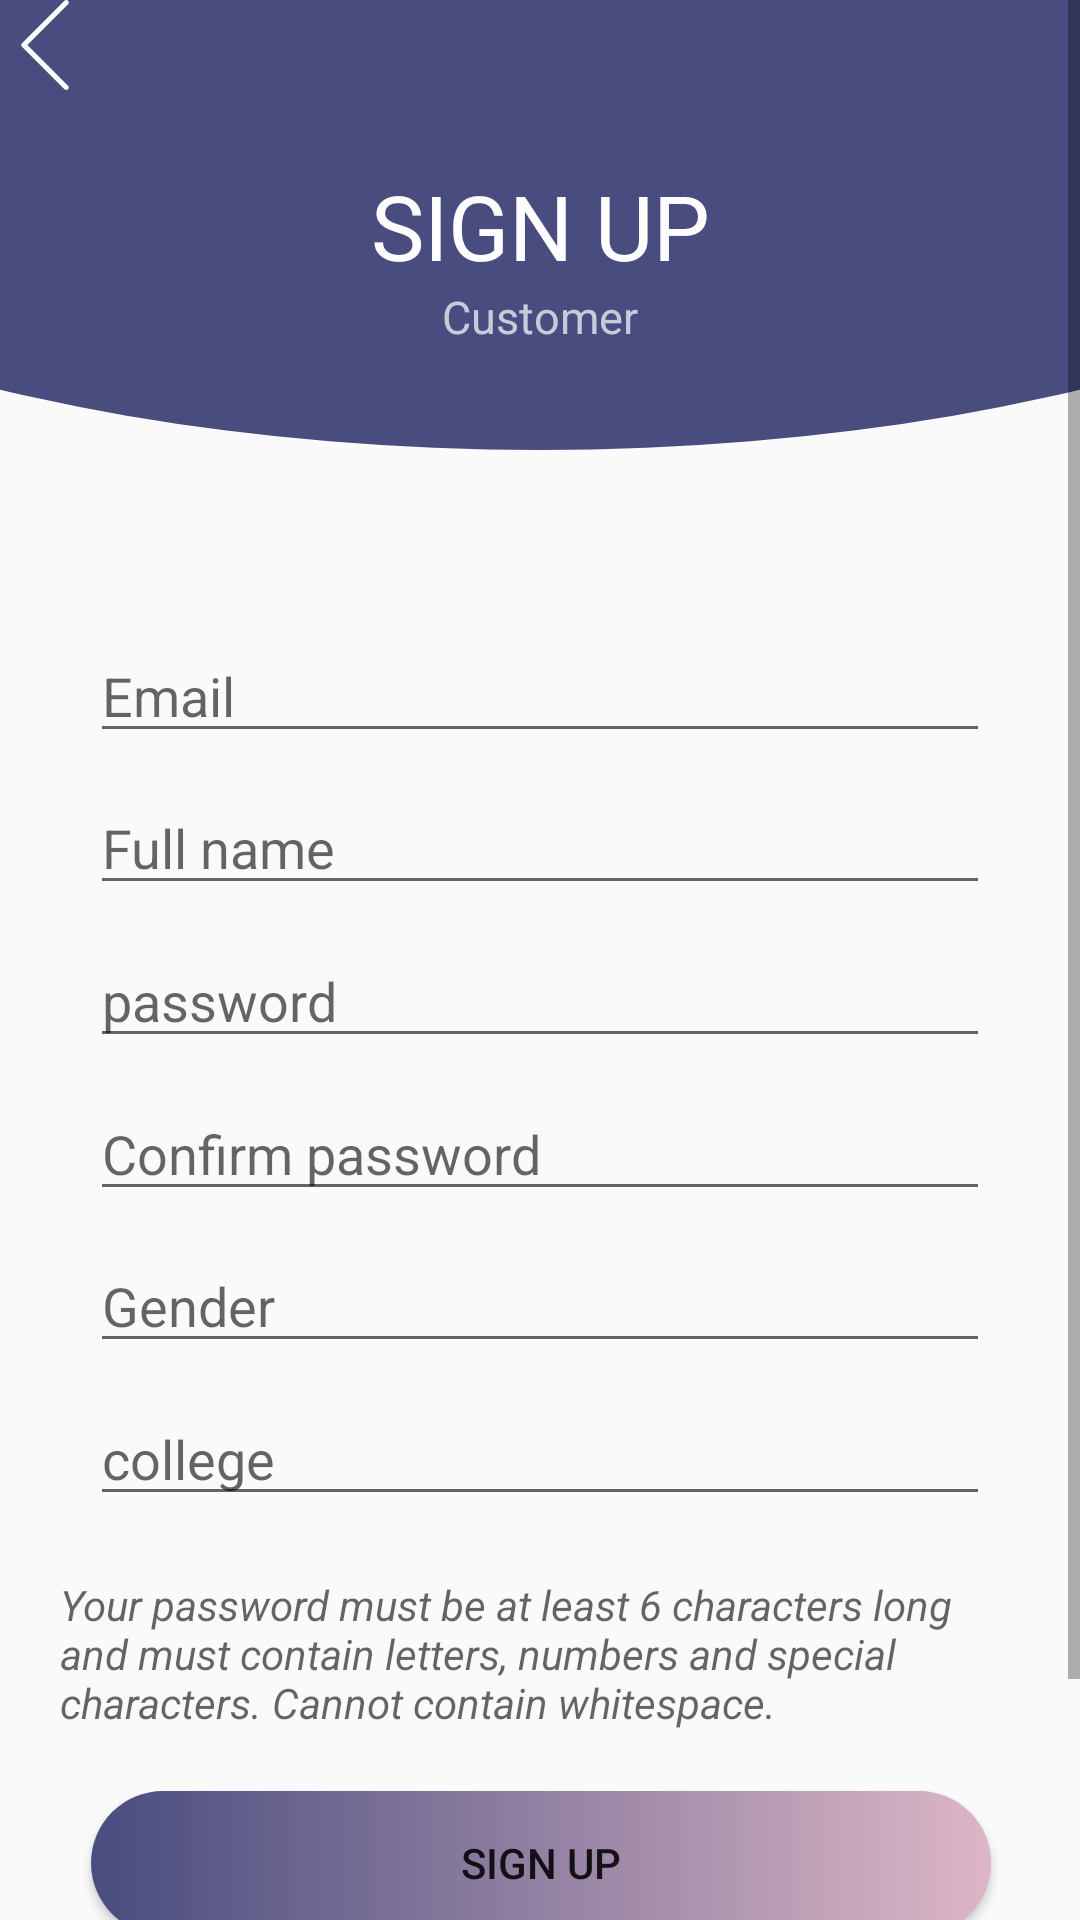

Android layout source for this screen:
<!-- AndroidManifest.xml: application theme AppTheme -->
<!-- res/layout/activity_signup.xml -->
<?xml version="1.0" encoding="utf-8"?>
<ScrollView
    xmlns:android="http://schemas.android.com/apk/res/android"
    xmlns:app="http://schemas.android.com/apk/res-auto"
    android:layout_width="fill_parent"
    android:layout_height="fill_parent">
    <LinearLayout
        android:orientation="vertical"
        android:layout_width="match_parent"
        android:layout_height="wrap_content">
        <androidx.constraintlayout.widget.ConstraintLayout
            android:layout_width="match_parent"
            android:layout_height="150dp"
            android:background="@drawable/layout_curve_login_signup">
            <TextView
                android:id="@+id/back2"
                android:layout_width="wrap_content"
                android:layout_height="wrap_content"
                app:layout_constraintStart_toStartOf="parent"
                app:layout_constraintTop_toTopOf="parent"
                android:drawableLeft="@drawable/ic_back"
                android:background="#484c7f"/>
            <TextView
                android:layout_width="wrap_content"
                android:layout_height="wrap_content"
                android:text="@string/sign"
                android:textAllCaps="true"
                android:textColor="#fefefe"
                app:layout_constraintTop_toTopOf="parent"
                app:layout_constraintBottom_toBottomOf="parent"
                app:layout_constraintStart_toStartOf="parent"
                app:layout_constraintEnd_toEndOf="parent"
                android:textSize="30sp"
                android:id="@+id/login_textView" />
            <TextView
                android:layout_width="wrap_content"
                android:layout_height="wrap_content"
                app:layout_constraintStart_toStartOf="parent"
                app:layout_constraintEnd_toEndOf="parent"
                app:layout_constraintTop_toBottomOf="@id/login_textView"
                android:textColor="#B5FEFEFE"
                android:textSize="15sp"
                android:text="Customer" />
        </androidx.constraintlayout.widget.ConstraintLayout>

        <androidx.constraintlayout.widget.ConstraintLayout
            android:layout_width="match_parent"
            android:layout_height="582dp">

            <EditText
                android:id="@+id/email_login"
                android:layout_width="300dp"
                android:layout_height="wrap_content"
                android:hint="@string/email"
                app:layout_constraintBottom_toTopOf="@id/name_editText"
                app:layout_constraintEnd_toEndOf="parent"
                app:layout_constraintStart_toStartOf="parent"
                app:layout_constraintTop_toTopOf="parent"
                android:layout_marginTop="50dp"/>

            <EditText
                android:id="@+id/name_editText"
                android:layout_width="300dp"
                android:layout_height="wrap_content"
                android:hint="@string/name"
                app:layout_constraintBottom_toTopOf="@id/password_login"
                app:layout_constraintEnd_toEndOf="parent"
                app:layout_constraintStart_toStartOf="parent"
                app:layout_constraintTop_toBottomOf="@id/email_login" />

            <EditText
                android:id="@+id/password_login"
                android:layout_width="300dp"
                android:layout_height="wrap_content"
                android:hint="@string/password"
                app:layout_constraintBottom_toTopOf="@id/password_confirm"
                app:layout_constraintEnd_toEndOf="parent"
                app:layout_constraintStart_toStartOf="parent"
                app:layout_constraintTop_toBottomOf="@id/name_editText" />

            <EditText
                android:id="@+id/password_confirm"
                android:layout_width="300dp"
                android:layout_height="wrap_content"
                android:hint="@string/confirm_password"
                app:layout_constraintBottom_toTopOf="@id/gender"
                app:layout_constraintEnd_toEndOf="parent"
                app:layout_constraintStart_toStartOf="parent"
                app:layout_constraintTop_toBottomOf="@id/password_login" />

            <EditText
                android:id="@+id/gender"
                android:layout_width="300dp"
                android:layout_height="wrap_content"
                android:hint="@string/gender"
                app:layout_constraintBottom_toTopOf="@id/gender_layout"
                app:layout_constraintEnd_toEndOf="parent"
                app:layout_constraintStart_toStartOf="parent"
                app:layout_constraintTop_toBottomOf="@id/password_confirm">

            </EditText>

            <RadioGroup
                android:id="@+id/gender_layout"
                android:layout_width="wrap_content"
                android:layout_height="wrap_content"
                android:visibility="gone"
                app:layout_constraintBottom_toTopOf="@id/college"
                app:layout_constraintEnd_toEndOf="parent"
                app:layout_constraintStart_toStartOf="parent"
                app:layout_constraintTop_toBottomOf="@id/gender">

                <RadioButton
                    android:id="@+id/btn1"
                    android:layout_width="wrap_content"
                    android:layout_height="wrap_content"
                    android:text="@string/male" />

                <RadioButton
                    android:id="@+id/btn2"
                    android:layout_width="wrap_content"
                    android:layout_height="wrap_content"
                    android:text="@string/female" />
            </RadioGroup>
            <EditText
                android:id="@+id/college"
                android:layout_width="300dp"
                android:layout_height="wrap_content"
                android:hint="@string/college"
                app:layout_constraintEnd_toEndOf="parent"
                app:layout_constraintStart_toStartOf="parent"
                app:layout_constraintTop_toBottomOf="@id/gender_layout" />

            <TextView
                android:id="@+id/hint_text_view"
                android:padding="20dp"
                android:textStyle="italic"
                android:layout_width="match_parent"
                android:layout_height="wrap_content"
                android:hint="Your password must be at least 6 characters long and must contain letters, numbers and special characters. Cannot contain whitespace."
                app:layout_constraintEnd_toEndOf="parent"
                app:layout_constraintStart_toStartOf="parent"
                app:layout_constraintTop_toBottomOf="@+id/college"
                app:layout_constraintBottom_toTopOf="@id/sign_button"/>

            <Button
                android:id="@+id/sign_button"
                android:layout_width="300dp"
                android:layout_height="wrap_content"
                android:background="@drawable/login_button_bg"
                android:text="@string/sign"
                app:layout_constraintBottom_toTopOf="@id/or_textView"
                app:layout_constraintEnd_toEndOf="parent"
                app:layout_constraintHorizontal_bias="0.504"
                app:layout_constraintStart_toStartOf="parent"
                app:layout_constraintTop_toBottomOf="@id/hint_text_view"
                />

            <TextView
                android:id="@+id/or_textView"
                android:layout_width="wrap_content"
                android:layout_height="wrap_content"
                android:paddingTop="10dp"
                android:paddingBottom="10dp"
                android:text="Already have account?"
                app:layout_constraintBottom_toBottomOf="parent"
                app:layout_constraintEnd_toEndOf="parent"
                app:layout_constraintStart_toStartOf="parent"
                app:layout_constraintTop_toBottomOf="@+id/hint_text_view" />
            
            
            
        </androidx.constraintlayout.widget.ConstraintLayout>
    </LinearLayout>
</ScrollView>
<!-- resources referenced by this layout -->
<resources>
  <!-- drawable facebook_bg (drawable) -->
  <?xml version="1.0" encoding="utf-8"?>
  <shape xmlns:android="http://schemas.android.com/apk/res/android"
      android:shape="rectangle">
  
      <solid android:color="#263EC1"/>
  
  
  
      <padding
          android:bottom="5dp"
          android:left="5dp"
          android:right="5dp"
          android:top="5dp" />
  
      <corners android:radius="50dp" />
  
  </shape>
  <!-- drawable google_bg (drawable) -->
  <?xml version="1.0" encoding="utf-8"?>
  <shape xmlns:android="http://schemas.android.com/apk/res/android"
      android:shape="rectangle">
  
      <solid android:color="#F30909"/>
  
  
  
      <padding
          android:bottom="5dp"
          android:left="5dp"
          android:right="5dp"
          android:top="5dp" />
  
      <corners android:radius="50dp" />
  
  </shape>
  <!-- drawable ic_back (drawable) -->
  <vector android:height="30dp" android:viewportHeight="477.175"
      android:viewportWidth="477.175" android:width="30dp" xmlns:android="http://schemas.android.com/apk/res/android">
      <path android:fillColor="#fefefe" android:pathData="M145.188,238.575l215.5,-215.5c5.3,-5.3 5.3,-13.8 0,-19.1s-13.8,-5.3 -19.1,0l-225.1,225.1c-5.3,5.3 -5.3,13.8 0,19.1l225.1,225c2.6,2.6 6.1,4 9.5,4s6.9,-1.3 9.5,-4c5.3,-5.3 5.3,-13.8 0,-19.1L145.188,238.575z"/>
  </vector>
  <!-- drawable ic_facebook_app_symbol (drawable) -->
  <vector android:height="30dp" android:viewportHeight="155.139"
      android:viewportWidth="155.139" android:width="30dp" xmlns:android="http://schemas.android.com/apk/res/android">
      <path android:fillColor="#fefefe" android:pathData="M89.584,155.139V84.378h23.742l3.562,-27.585H89.584V39.184c0,-7.984 2.208,-13.425 13.67,-13.425l14.595,-0.006V1.08C115.325,0.752 106.661,0 96.577,0C75.52,0 61.104,12.853 61.104,36.452v20.341H37.29v27.585h23.814v70.761H89.584z"/>
  </vector>
  <!-- drawable layout_curve_login_signup (drawable) -->
  <?xml version="1.0" encoding="utf-8"?>
  <layer-list xmlns:android="http://schemas.android.com/apk/res/android">
  
      <item
          android:top="-150dp"
          android:bottom="0dp"
          android:left="-180dp"
          android:right="-180dp">
  
          <shape
              android:innerRadius="50dp"
              android:shape="oval"
              android:useLevel="true">
  
              <solid android:color="#484c7f"/>
              <corners
  
                  android:bottomLeftRadius="50dp"
                  android:bottomRightRadius="50dp"
                  android:topLeftRadius="0dp"
                  android:topRightRadius="0dp"/>
  
          </shape>
      </item>
  </layer-list>
  <!-- drawable login_button_bg (drawable) -->
  <?xml version="1.0" encoding="utf-8"?>
  <shape xmlns:android="http://schemas.android.com/apk/res/android"
      android:shape="rectangle">
  
      <gradient android:startColor="#484c7f"
          android:endColor="#ddb6c6"
          android:angle="0"/>
  
      
  
      <padding
          android:bottom="5dp"
          android:left="5dp"
          android:right="5dp"
          android:top="5dp" />
  
      <corners android:radius="50dp" />
  
  </shape>
  <string name="college">college</string>
  <string name="confirm_password">Confirm password</string>
  <string name="email">Email</string>
  <string name="female">female</string>
  <string name="gender">Gender</string>
  <string name="male">male</string>
  <string name="name">Full name</string>
  <string name="orlogin">or login using</string>
  <string name="password">password</string>
  <string name="sign">sign up</string>
  <style name="AppTheme" parent="Theme.AppCompat.Light.NoActionBar">
          
          <item name="colorPrimary">@color/colorPrimary</item>
          <item name="colorPrimaryDark">@color/colorPrimaryDark</item>
          <item name="colorAccent">@color/colorAccent</item>
      </style>
  <color name="colorPrimary">#008577</color>
  <color name="colorPrimaryDark">#484c7f</color>
  <color name="colorAccent">#D81B60</color>
</resources>
